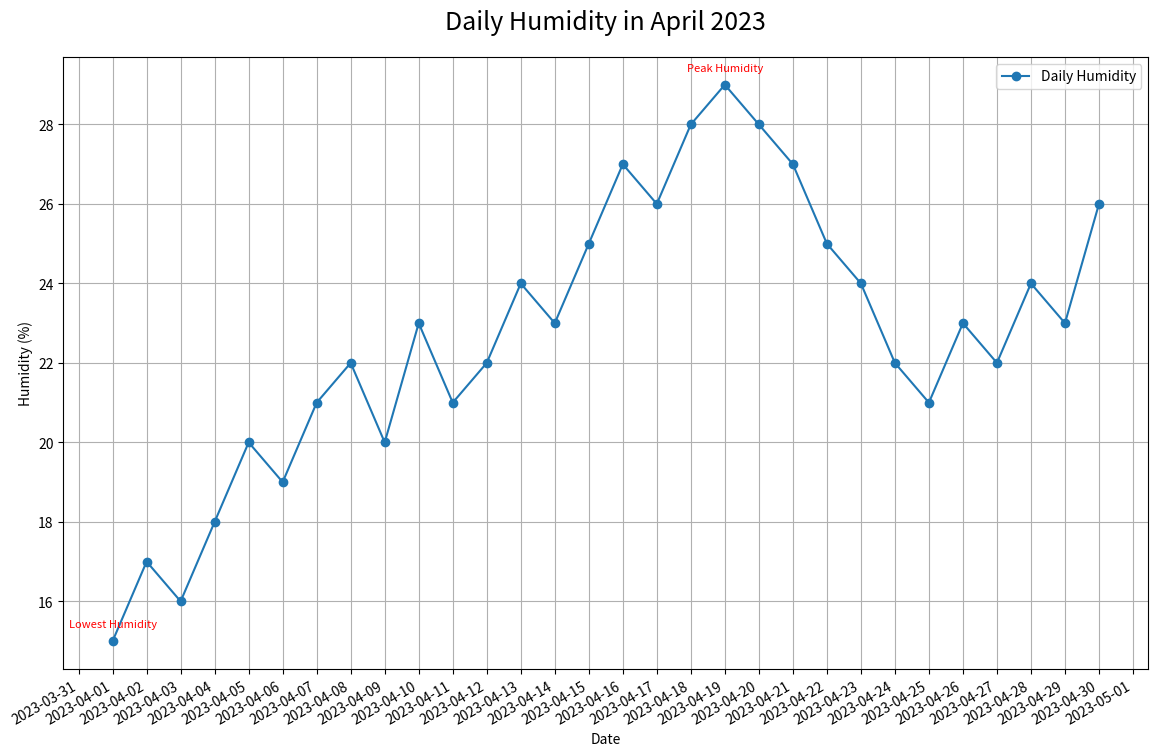

Write Python code to recreate this figure.

import matplotlib.pyplot as plt
from matplotlib.dates import DateFormatter
import matplotlib.dates as mdates
import pandas as pd

data = [
    {'Date': '2023-04-01', 'Value': 15},
    {'Date': '2023-04-02', 'Value': 17},
    {'Date': '2023-04-03', 'Value': 16},
    {'Date': '2023-04-04', 'Value': 18},
    {'Date': '2023-04-05', 'Value': 20},
    {'Date': '2023-04-06', 'Value': 19},
    {'Date': '2023-04-07', 'Value': 21},
    {'Date': '2023-04-08', 'Value': 22},
    {'Date': '2023-04-09', 'Value': 20},
    {'Date': '2023-04-10', 'Value': 23},
    {'Date': '2023-04-11', 'Value': 21},
    {'Date': '2023-04-12', 'Value': 22},
    {'Date': '2023-04-13', 'Value': 24},
    {'Date': '2023-04-14', 'Value': 23},
    {'Date': '2023-04-15', 'Value': 25},
    {'Date': '2023-04-16', 'Value': 27},
    {'Date': '2023-04-17', 'Value': 26},
    {'Date': '2023-04-18', 'Value': 28},
    {'Date': '2023-04-19', 'Value': 29},
    {'Date': '2023-04-20', 'Value': 28},
    {'Date': '2023-04-21', 'Value': 27},
    {'Date': '2023-04-22', 'Value': 25},
    {'Date': '2023-04-23', 'Value': 24},
    {'Date': '2023-04-24', 'Value': 22},
    {'Date': '2023-04-25', 'Value': 21},
    {'Date': '2023-04-26', 'Value': 23},
    {'Date': '2023-04-27', 'Value': 22},
    {'Date': '2023-04-28', 'Value': 24},
    {'Date': '2023-04-29', 'Value': 23},
    {'Date': '2023-04-30', 'Value': 26}
]

df = pd.DataFrame(data)
df['Date'] = pd.to_datetime(df['Date'])
df.sort_values('Date', inplace=True)

plt.figure(figsize=(14, 9))
plt.plot(df['Date'], df['Value'], label='Daily Humidity', color='#1f77b4', linestyle='-', marker='o')
plt.gca().xaxis.set_major_formatter(DateFormatter('%Y-%m-%d'))
plt.gca().xaxis.set_major_locator(mdates.DayLocator(interval=1))
plt.gcf().autofmt_xdate()

plt.title('Daily Humidity in April 2023', fontsize=18, pad=20)
plt.xlabel('Date')
plt.ylabel('Humidity (%)')
plt.legend(loc='upper right')
plt.grid(True)

annotations = {
    '2023-04-19': 'Peak Humidity',
    '2023-04-01': 'Lowest Humidity'
}
for date, label in annotations.items():
    plt.annotate(label, (pd.to_datetime(date), df[df['Date'] == pd.to_datetime(date)]['Value'].values[0]),
                 textcoords="offset points", xytext=(0,10), ha='center', fontsize=8, color='red')

plt.show()
